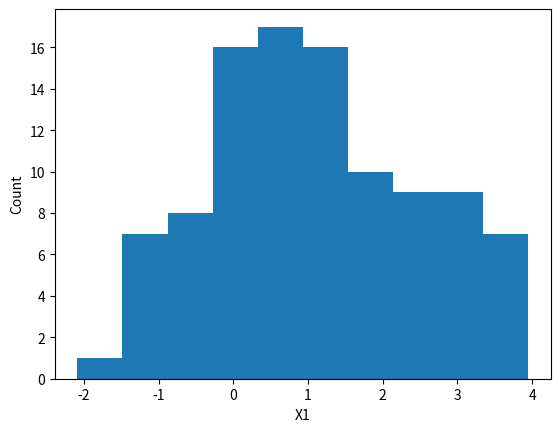

This figure's Python source:
import random
import math
import matplotlib.pyplot as plot

N = 100


rho = 0.5
samples_X = []
samples_Y = []
for i in range(N):
    Z1 = random.gauss(0, 1)
    Z2 = random.gauss(0, 1)

    X = 1 + math.sqrt(2) * Z1
    Y = (rho * Z1 + math.sqrt(1 - rho ** 2) * Z2) + 2
    samples_X.append(X)
    samples_Y.append(Y)
plot.hist(samples_X)
plot.xlabel('X1')
plot.ylabel('Count')
plot.show()